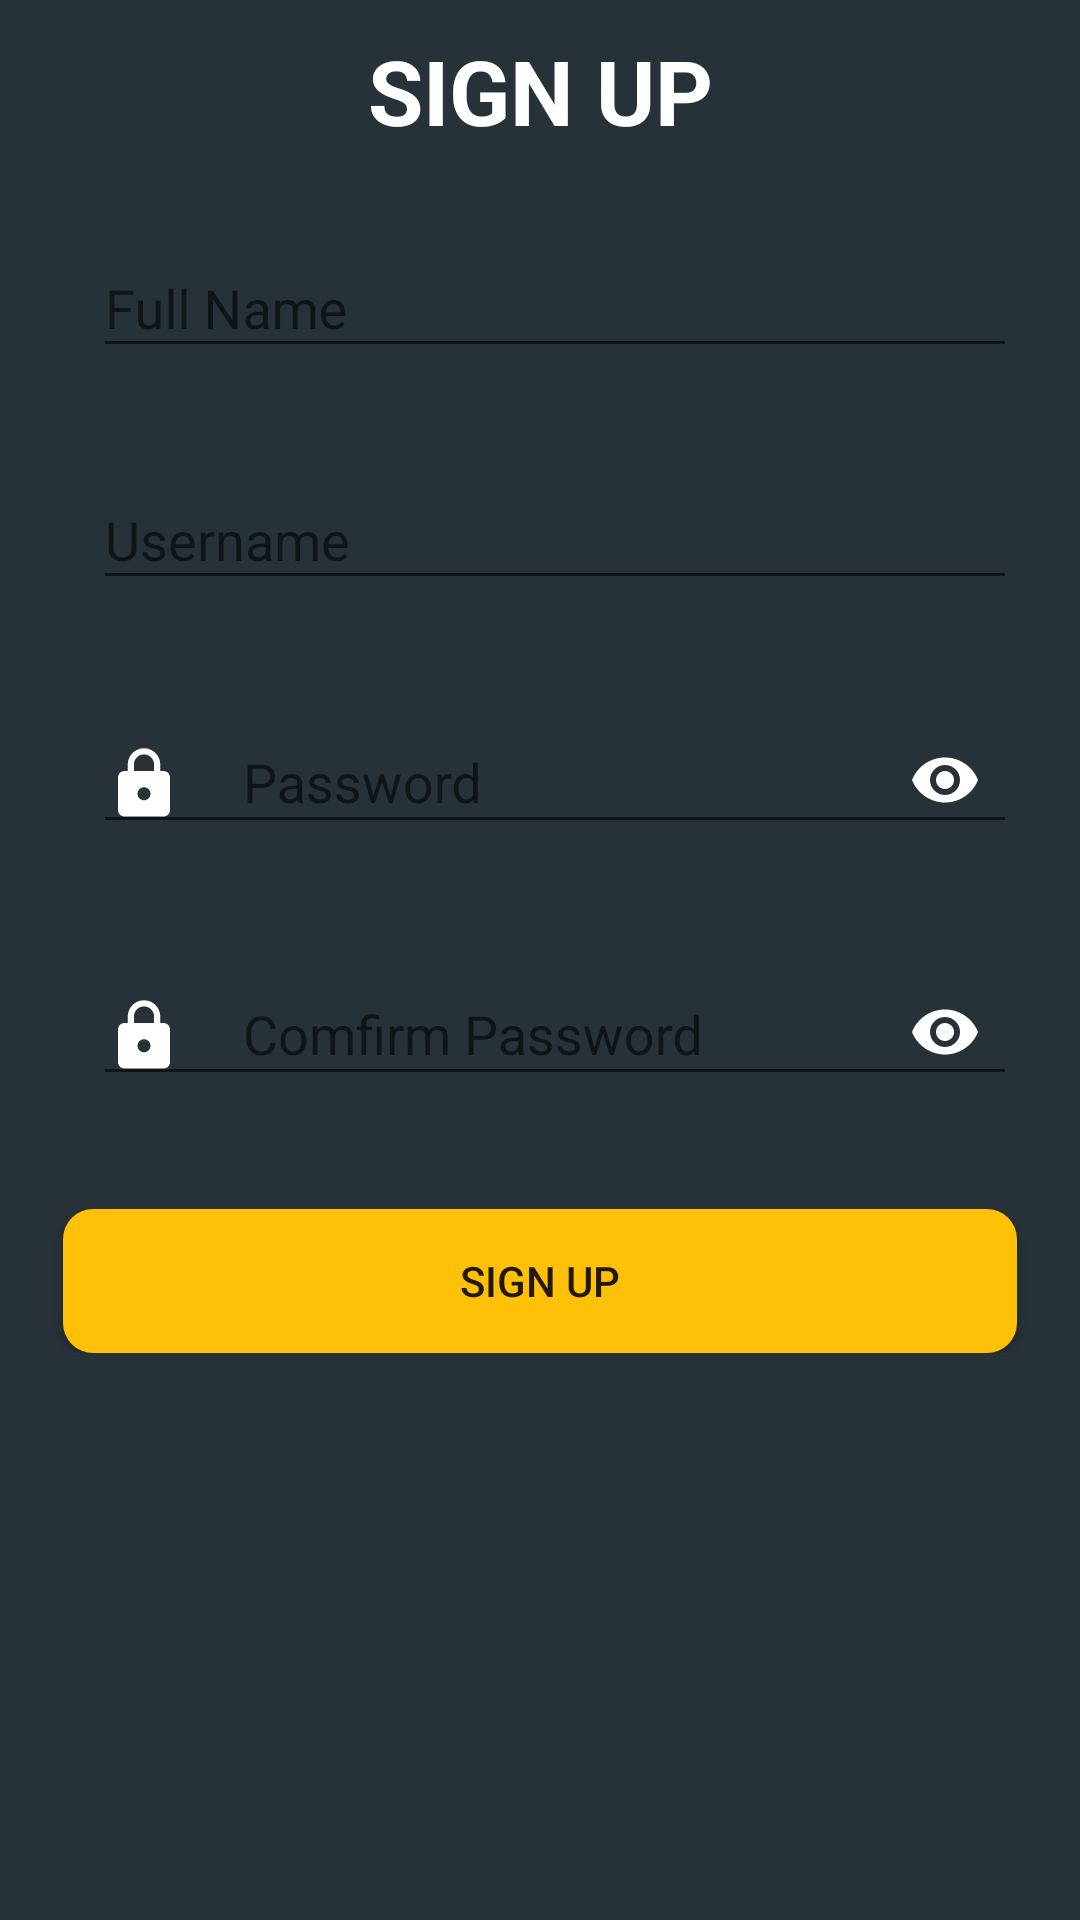

Produce the Android XML layout that renders to this screen, including the resource entries it uses.
<!-- AndroidManifest.xml: application theme AppTheme -->
<!-- res/layout/activity_sign_up.xml -->
<?xml version="1.0" encoding="utf-8"?>
<ScrollView xmlns:android="http://schemas.android.com/apk/res/android"
    xmlns:app="http://schemas.android.com/apk/res-auto"
    xmlns:tools="http://schemas.android.com/tools"
    android:layout_width="match_parent"
    android:layout_height="match_parent"
    android:background="@color/colorPrimary"
    tools:context=".SignUp">

    <LinearLayout
        android:layout_width="match_parent"
        android:layout_height="match_parent"
        android:gravity="center"
        android:orientation="vertical"
        >
        <ImageView
            android:id="@+id/imageView3"
            android:layout_width="match_parent"
            android:layout_height="wrap_content"
            android:layout_gravity="center"
            android:layout_marginBottom="10dp"
            android:paddingRight="50dp"
            app:srcCompat="@drawable/ic_person_add_black_24dp" />

        <TextView
            android:id="@+id/textView8"
            android:layout_width="match_parent"
            android:layout_height="wrap_content"
            android:layout_marginBottom="20dp"
            android:gravity="center"
            android:text="SIGN UP"
            android:textColor="#FFFFFF"
            android:textSize="30sp"
            android:textStyle="bold" />

        <com.google.android.material.textfield.TextInputLayout
            android:id="@+id/txtName"
            android:layout_width="318dp"
            android:paddingLeft="10dp"
            android:layout_height="wrap_content">

            <com.google.android.material.textfield.TextInputEditText
                android:layout_width="match_parent"
                android:layout_height="wrap_content"
                android:hint="Full Name"
                android:drawableLeft="@drawable/ic_person_pin_black_24dp"
                android:drawablePadding="20dp"
                android:inputType="textPersonName"
                android:textColor="#FFFFFF"
                />
        </com.google.android.material.textfield.TextInputLayout>

        <com.google.android.material.textfield.TextInputLayout
            android:id="@+id/txtUserName"
            android:layout_width="318dp"
            android:layout_marginTop="25dp"
            android:paddingLeft="10dp"
            android:layout_height="wrap_content">

            <com.google.android.material.textfield.TextInputEditText
                android:layout_width="match_parent"
                android:layout_height="wrap_content"
                android:drawableLeft="@drawable/ic_person_black_24dp"
                android:drawablePadding="20dp"
                android:hint="Username"
                android:inputType="textPersonName"

                android:textColor="#FFFFFF"/>
        </com.google.android.material.textfield.TextInputLayout>

        <com.google.android.material.textfield.TextInputLayout
            android:id="@+id/txtPassword"
            android:layout_width="318dp"
            android:layout_height="wrap_content"
            android:layout_marginTop="25dp"
            android:paddingLeft="10dp"
            app:counterEnabled="false"
            app:passwordToggleEnabled="true"
            app:passwordToggleTint="#FFFFFF">

            <com.google.android.material.textfield.TextInputEditText

                android:layout_width="match_parent"
                android:layout_height="wrap_content"
                android:drawableStart="@drawable/ic_lock_black_24dp"
                android:drawablePadding="20dp"
                android:hint="Password"
                android:inputType="textPassword" />
        </com.google.android.material.textfield.TextInputLayout>

        <com.google.android.material.textfield.TextInputLayout
            android:id="@+id/txtconfirm"
            android:layout_width="318dp"
            android:layout_height="wrap_content"
            android:layout_marginTop="25dp"
            android:paddingLeft="10dp"
            app:counterEnabled="false"
            app:passwordToggleEnabled="true"
            app:passwordToggleTint="#FFFFFF">

            <com.google.android.material.textfield.TextInputEditText

                android:layout_width="match_parent"
                android:layout_height="wrap_content"
                android:drawableStart="@drawable/ic_lock_black_24dp"
                android:drawablePadding="20dp"
                android:hint="Comfirm Password"
                android:inputType="textPassword" />
        </com.google.android.material.textfield.TextInputLayout>

        <androidx.cardview.widget.CardView
            android:layout_width="318dp"
            android:layout_height="wrap_content"
            android:layout_gravity="center"
            android:layout_marginTop="35dp"
            android:background="#000000"
            android:backgroundTint="#000000"
            app:cardBackgroundColor="#000000"
            app:cardCornerRadius="10dp">

            <Button
                android:id="@+id/btnSignup"
                android:layout_width="match_parent"
                android:layout_height="match_parent"
                android:background="#FFC107"
                android:text="Sign Up"
                android:visibility="visible" />

            <ProgressBar
                android:id="@+id/progressBar"
                style="?android:attr/progressBarStyle"
                android:layout_width="wrap_content"
                android:layout_height="wrap_content"
                android:layout_gravity="center"
                android:background="#000000"
                android:indeterminateTint="@android:color/holo_orange_light"
                android:visibility="invisible" />

        </androidx.cardview.widget.CardView>
    </LinearLayout>

</ScrollView>
<!-- resources referenced by this layout -->
<resources>
  <color name="colorPrimary">#263238</color>
  <!-- drawable ic_lock_black_24dp (drawable) -->
  <vector android:height="26dp" android:tint="#FFFFFF"
      android:viewportHeight="24.0" android:viewportWidth="24.0"
      android:width="26dp" xmlns:android="http://schemas.android.com/apk/res/android">
      <path android:fillColor="#FF000000" android:pathData="M18,8h-1L17,6c0,-2.76 -2.24,-5 -5,-5S7,3.24 7,6v2L6,8c-1.1,0 -2,0.9 -2,2v10c0,1.1 0.9,2 2,2h12c1.1,0 2,-0.9 2,-2L20,10c0,-1.1 -0.9,-2 -2,-2zM12,17c-1.1,0 -2,-0.9 -2,-2s0.9,-2 2,-2 2,0.9 2,2 -0.9,2 -2,2zM15.1,8L8.9,8L8.9,6c0,-1.71 1.39,-3.1 3.1,-3.1 1.71,0 3.1,1.39 3.1,3.1v2z"/>
  </vector>
  <!-- drawable ic_person_add_black_24dp (drawable) -->
  <vector android:height="180dp" android:viewportHeight="24.0"
      android:viewportWidth="24.0" android:width="180dp" xmlns:android="http://schemas.android.com/apk/res/android">
      <path android:fillColor="#FFFFFF" android:pathData="M15,12c2.21,0 4,-1.79 4,-4s-1.79,-4 -4,-4 -4,1.79 -4,4 1.79,4 4,4zM6,10L6,7L4,7v3L1,10v2h3v3h2v-3h3v-2L6,10zM15,14c-2.67,0 -8,1.34 -8,4v2h16v-2c0,-2.66 -5.33,-4 -8,-4z"/>
  </vector>
  <style name="AppTheme" parent="Theme.AppCompat.Light.DarkActionBar">
          
          <item name="colorPrimary">@color/colorPrimary</item>
          <item name="colorPrimaryDark">@color/colorPrimaryDark</item>
          <item name="colorAccent">@color/active</item>
      </style>
  <color name="colorPrimaryDark">#000000</color>
  <color name="active">#FFC107</color>
</resources>
